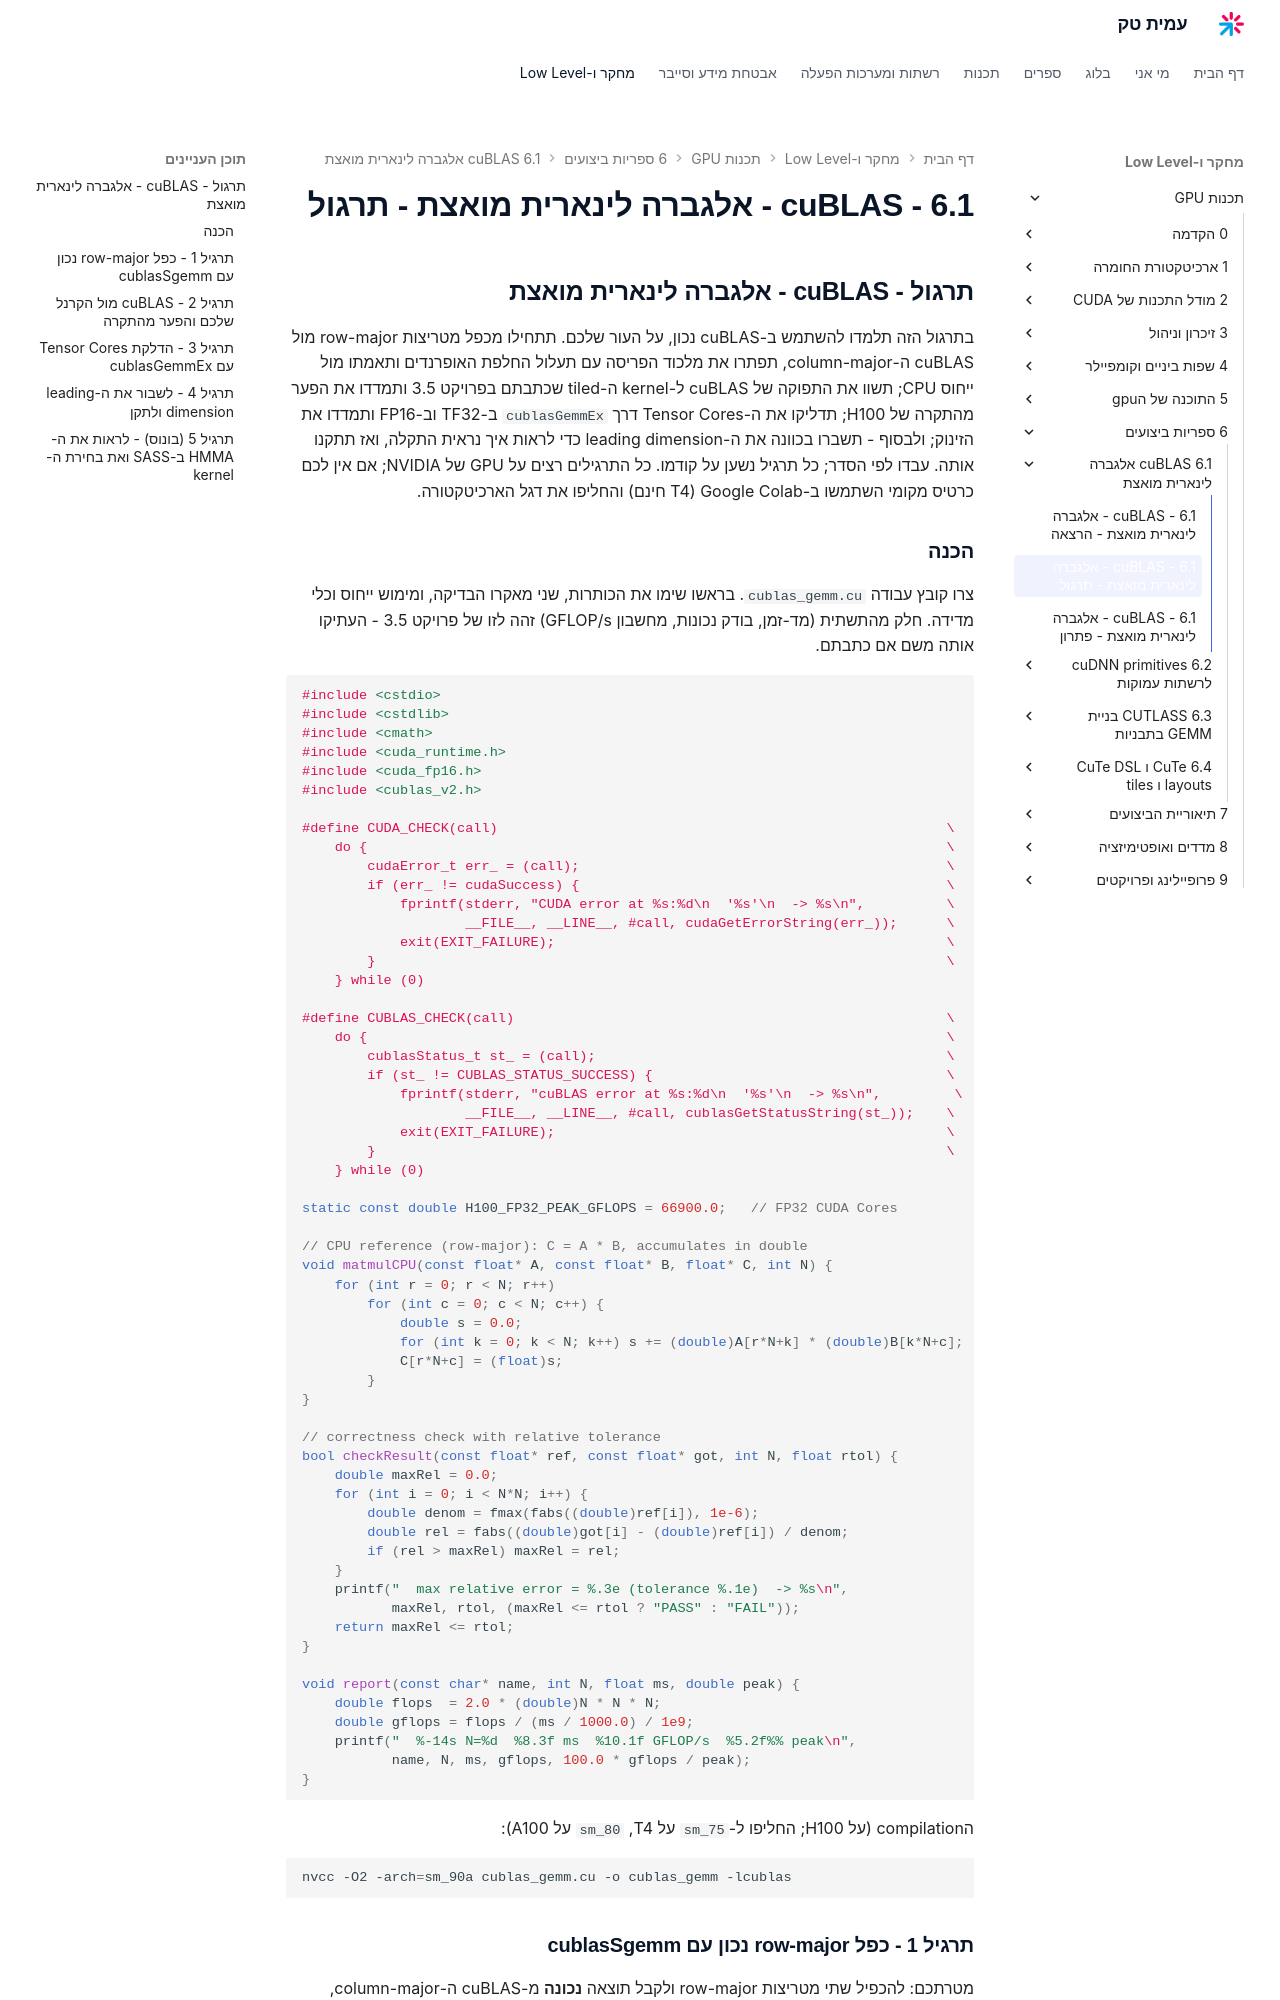

repository: AmitPinchasi/amittech · page: תכנות-GPU/6 - ספריות ביצועים/6.1 - cuBLAS - אלגברה לינארית מואצת/6.1 - cuBLAS - אלגברה לינארית מואצת - תרגול/index.html · generator: mkdocs

## תרגול - cuBLAS - אלגברה לינארית מואצת

בתרגול הזה תלמדו להשתמש ב-cuBLAS נכון, על העור שלכם. תתחילו מכפל מטריצות row-major מול cuBLAS ה-column-major, תפתרו את מלכוד הפריסה עם תעלול החלפת האופרנדים ותאמתו מול ייחוס CPU; תשוו את התפוקה של cuBLAS ל-kernel ה-tiled שכתבתם בפרויקט 3.5 ותמדדו את הפער מהתקרה של H100; תדליקו את ה-Tensor Cores דרך `cublasGemmEx` ב-TF32 וב-FP16 ותמדדו את הזינוק; ולבסוף - תשברו בכוונה את ה-leading dimension כדי לראות איך נראית התקלה, ואז תתקנו אותה. עבדו לפי הסדר; כל תרגיל נשען על קודמו. כל התרגילים רצים על GPU של NVIDIA; אם אין לכם כרטיס מקומי השתמשו ב-Google Colab (T4 חינם) והחליפו את דגל הארכיטקטורה.

### הכנה

צרו קובץ עבודה `cublas_gemm.cu`. בראשו שימו את הכותרות, שני מאקרו הבדיקה, ומימוש ייחוס וכלי מדידה. חלק מהתשתית (מד-זמן, בודק נכונות, מחשבון GFLOP/s) זהה לזו של פרויקט 3.5 - העתיקו אותה משם אם כתבתם.

```cpp
#include <cstdio>
#include <cstdlib>
#include <cmath>
#include <cuda_runtime.h>
#include <cuda_fp16.h>
#include <cublas_v2.h>

#define CUDA_CHECK(call)                                                       \
    do {                                                                       \
        cudaError_t err_ = (call);                                             \
        if (err_ != cudaSuccess) {                                             \
            fprintf(stderr, "CUDA error at %s:%d\n  '%s'\n  -> %s\n",          \
                    __FILE__, __LINE__, #call, cudaGetErrorString(err_));      \
            exit(EXIT_FAILURE);                                                \
        }                                                                      \
    } while (0)

#define CUBLAS_CHECK(call)                                                     \
    do {                                                                       \
        cublasStatus_t st_ = (call);                                           \
        if (st_ != CUBLAS_STATUS_SUCCESS) {                                    \
            fprintf(stderr, "cuBLAS error at %s:%d\n  '%s'\n  -> %s\n",         \
                    __FILE__, __LINE__, #call, cublasGetStatusString(st_));    \
            exit(EXIT_FAILURE);                                                \
        }                                                                      \
    } while (0)

static const double H100_FP32_PEAK_GFLOPS = 66900.0;   // FP32 CUDA Cores

// CPU reference (row-major): C = A * B, accumulates in double
void matmulCPU(const float* A, const float* B, float* C, int N) {
    for (int r = 0; r < N; r++)
        for (int c = 0; c < N; c++) {
            double s = 0.0;
            for (int k = 0; k < N; k++) s += (double)A[r*N+k] * (double)B[k*N+c];
            C[r*N+c] = (float)s;
        }
}

// correctness check with relative tolerance
bool checkResult(const float* ref, const float* got, int N, float rtol) {
    double maxRel = 0.0;
    for (int i = 0; i < N*N; i++) {
        double denom = fmax(fabs((double)ref[i]), 1e-6);
        double rel = fabs((double)got[i] - (double)ref[i]) / denom;
        if (rel > maxRel) maxRel = rel;
    }
    printf("  max relative error = %.3e (tolerance %.1e)  -> %s\n",
           maxRel, rtol, (maxRel <= rtol ? "PASS" : "FAIL"));
    return maxRel <= rtol;
}

void report(const char* name, int N, float ms, double peak) {
    double flops  = 2.0 * (double)N * N * N;
    double gflops = flops / (ms / 1000.0) / 1e9;
    printf("  %-14s N=%d  %8.3f ms  %10.1f GFLOP/s  %5.2f%% peak\n",
           name, N, ms, gflops, 100.0 * gflops / peak);
}
```

הcompilation (על H100; החליפו ל-`sm_75` על T4, `sm_80` על A100):

```bash
nvcc -O2 -arch=sm_90a cublas_gemm.cu -o cublas_gemm -lcublas
```
